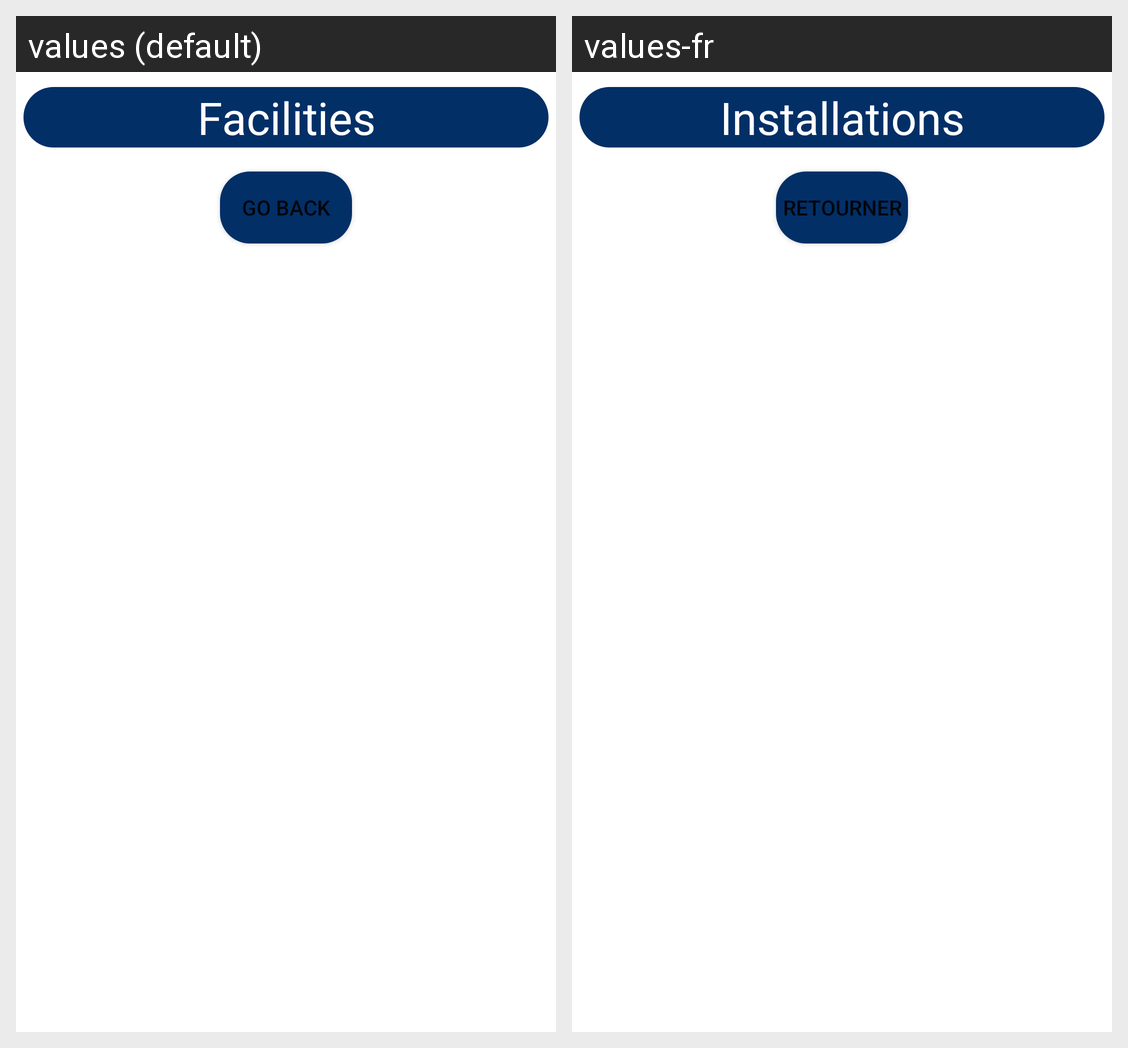

Here is an Android app screen in its default locale and in the app's own translations. Write out the translated-string differences for the strings that appear on this screen.
Android screen res/layout/activity_facility_main.xml rendered under 2 locales, left to right: values (default), values-fr. Device: Nexus 5 (rendered at 1080×1920; each locale shown at half size, 540×960, under a caption strip naming it); theme Theme.MyApplication.
Strings drawn on this screen, with the default value and each locale's value (text and hints the layout hard-codes, and strings that could not be matched under every locale, appear in the picture but are not listed):

facilities
  values: Facilities
  values-fr: Installations

goBack
  values: GO BACK
  values-fr: RETOURNER
